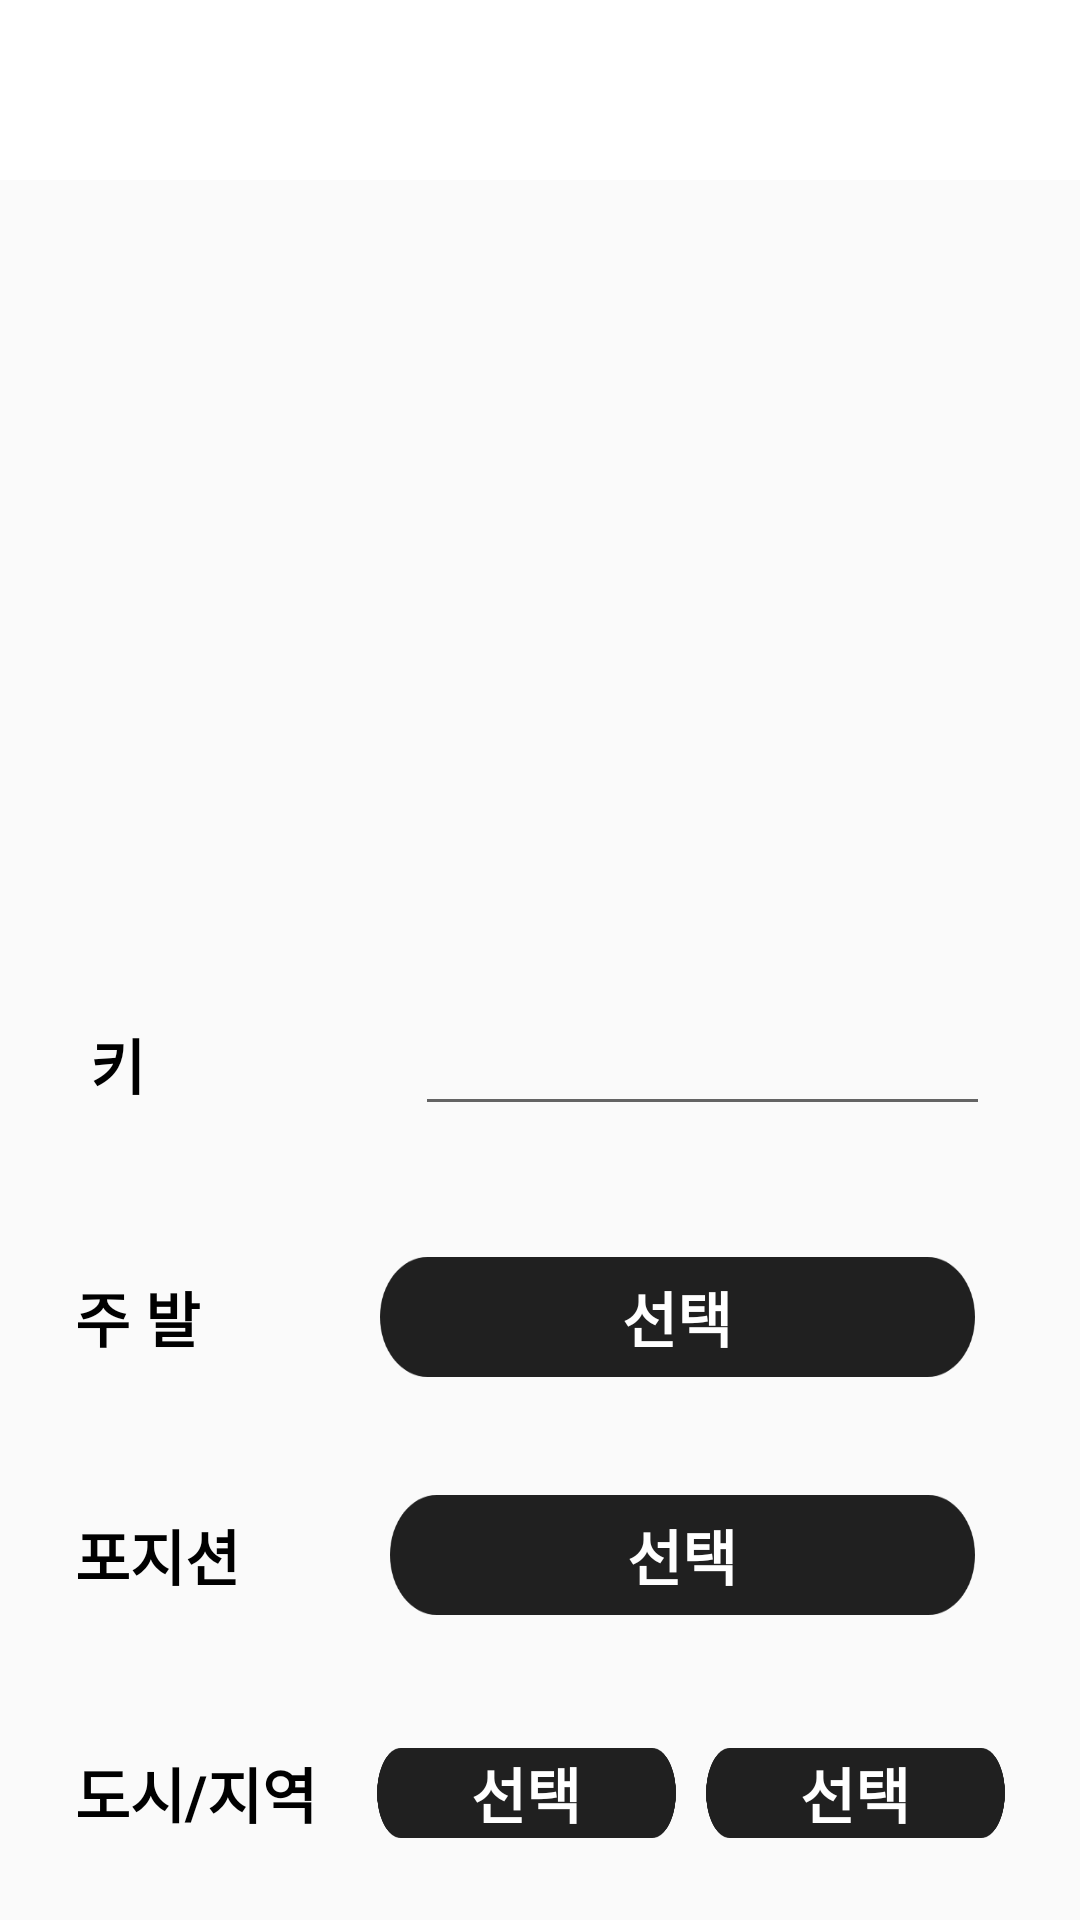

The Android layout XML behind this screen, and the referenced resources:
<!-- AndroidManifest.xml: application theme AppTheme -->
<!-- res/layout/profile.xml -->
<?xml version="1.0" encoding="utf-8"?>
<LinearLayout xmlns:android="http://schemas.android.com/apk/res/android"
    xmlns:app="http://schemas.android.com/apk/res-auto"
    xmlns:tools="http://schemas.android.com/tools"
    android:layout_width="match_parent"
    android:layout_height="match_parent"
    android:orientation="vertical"
    tools:context=".Profile">

    <include
        android:id="@+id/include2"
        layout="@layout/main_toolbar" />

    <ImageView
        android:id="@+id/profile_profileImage"
        android:layout_width="150dp"
        android:layout_height="150dp"
        android:layout_marginTop="50dp"
        android:layout_marginBottom="50dp"
        android:layout_gravity="center"
        app:srcCompat="@drawable/basicprofile" />

    <LinearLayout
        android:layout_width="match_parent"
        android:layout_height="wrap_content"
        android:layout_margin="10dp">

        <TextView
            android:layout_width="wrap_content"
            android:layout_height="wrap_content"
            android:textStyle="bold"
            android:textSize="20sp"
            android:text="키"
            android:textColor="#000000"
            android:padding="20dp"/>

        <EditText
            android:id="@+id/profile_height"
            android:layout_marginLeft="70dp"
            android:layout_marginRight="20dp"
            android:layout_width="match_parent"
            android:layout_height="wrap_content"/>

    </LinearLayout>

    <LinearLayout
        android:layout_width="match_parent"
        android:layout_height="wrap_content"
        android:layout_margin="15dp">

        <TextView
            android:layout_width="wrap_content"
            android:layout_height="wrap_content"
            android:textStyle="bold"
            android:textSize="20sp"
            android:text="주 발"
            android:textColor="#000000"
            android:padding="10dp"/>

        <Button
            android:id="@+id/profile_foot"
            android:layout_marginLeft="50dp"
            android:layout_marginRight="20dp"
            android:text="선택"
            android:textColor="#ffffff"
            android:textStyle="bold"
            android:textSize="20dp"
            android:layout_width="match_parent"
            android:layout_height="40dp"
            android:layout_weight="1"
            android:background="@drawable/btn_image_bk"/>

    </LinearLayout>

    <LinearLayout
        android:layout_width="match_parent"
        android:layout_height="wrap_content"
        android:layout_margin="15dp">

        <TextView
            android:layout_width="wrap_content"
            android:layout_height="wrap_content"
            android:textStyle="bold"
            android:textSize="20sp"
            android:text="포지션"
            android:textColor="#000000"
            android:padding="10dp"/>

        <Button
            android:id="@+id/profile_position"
            android:layout_marginLeft="40dp"
            android:layout_marginRight="20dp"
            android:text="선택"
            android:textColor="#ffffff"
            android:textStyle="bold"
            android:textSize="20dp"
            android:layout_width="match_parent"
            android:layout_height="40dp"
            android:layout_weight="1"
            android:background="@drawable/btn_image_bk"/>

    </LinearLayout>

    <LinearLayout
        android:layout_width="match_parent"
        android:layout_height="wrap_content"
        android:layout_margin="15dp">

        <TextView
            android:layout_width="wrap_content"
            android:layout_height="wrap_content"
            android:textStyle="bold"
            android:textSize="20sp"
            android:text="도시/지역"
            android:padding="10dp"
            android:textColor="#000000"/>

        <Button
            android:id="@+id/profile_city"
            android:layout_marginLeft="10dp"
            android:text="선택"
            android:textColor="#ffffff"
            android:textStyle="bold"
            android:textSize="20dp"
            android:layout_width="0dp"
            android:layout_height="30dp"
            android:layout_weight="1"
            android:background="@drawable/btn_image_bk"/>
        <Button
            android:id="@+id/profile_state"
            android:layout_marginRight="10dp"
            android:layout_marginLeft="10dp"
            android:text="선택"
            android:textColor="#ffffff"
            android:textStyle="bold"
            android:textSize="20dp"
            android:layout_width="0dp"
            android:layout_height="30dp"
            android:layout_weight="1"
            android:background="@drawable/btn_image_bk"/>

    </LinearLayout>


</LinearLayout>
<!-- res/layout/main_toolbar.xml (included above) -->
<?xml version="1.0" encoding="utf-8"?>
<LinearLayout xmlns:android="http://schemas.android.com/apk/res/android"
    android:orientation="vertical"
    android:layout_width="match_parent"
    android:layout_height="60dp">

    <androidx.appcompat.widget.Toolbar
        android:id="@+id/m_Toolbar"
        android:layout_width="match_parent"
        android:layout_height="60dp"
        android:background="#FFFFFF"
        android:theme="@style/DrawerArrowStyle"/>


    
</LinearLayout>


    
<!-- resources referenced by this layout -->
<resources>
  <!-- drawable btn_image_bk: png bitmap (drawable, 5578 bytes) -->
  <style name="DrawerArrowStyle" parent="Widget.AppCompat.DrawerArrowToggle">
  
          <item name="colorControlNormal">#0D0D0D</item>
  
  
      </style>
  <style name="AppTheme" parent="Theme.AppCompat.Light.NoActionBar">
          
  
  
          <item name="android:statusBarColor">#0D0D0D</item> 
          <item name="android:windowLightStatusBar">false</item>
  
          <item name="colorAccent">#CF1313</item>
  
      </style>
</resources>
